Dataset: Natural_environment_Based_on_LS-RCNN (GitHub, gitergo/Datasets). Classes: cercospora leaf spot gray leaf spot, common rust, northern leaf blight, healthy.

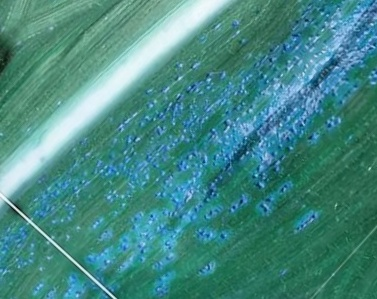
Label: common rust

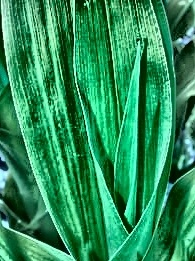
Label: healthy

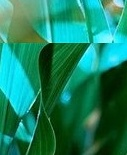
Label: healthy

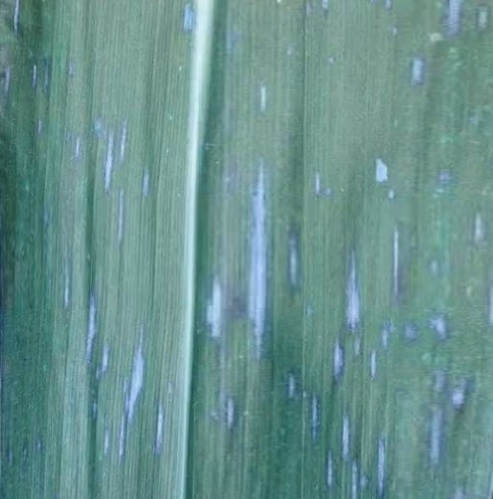
Label: cercospora leaf spot gray leaf spot

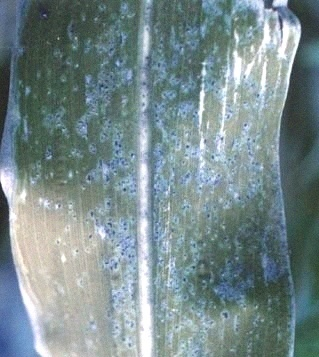
Label: common rust

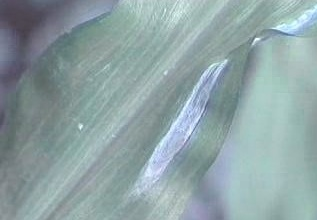
Label: northern leaf blight
